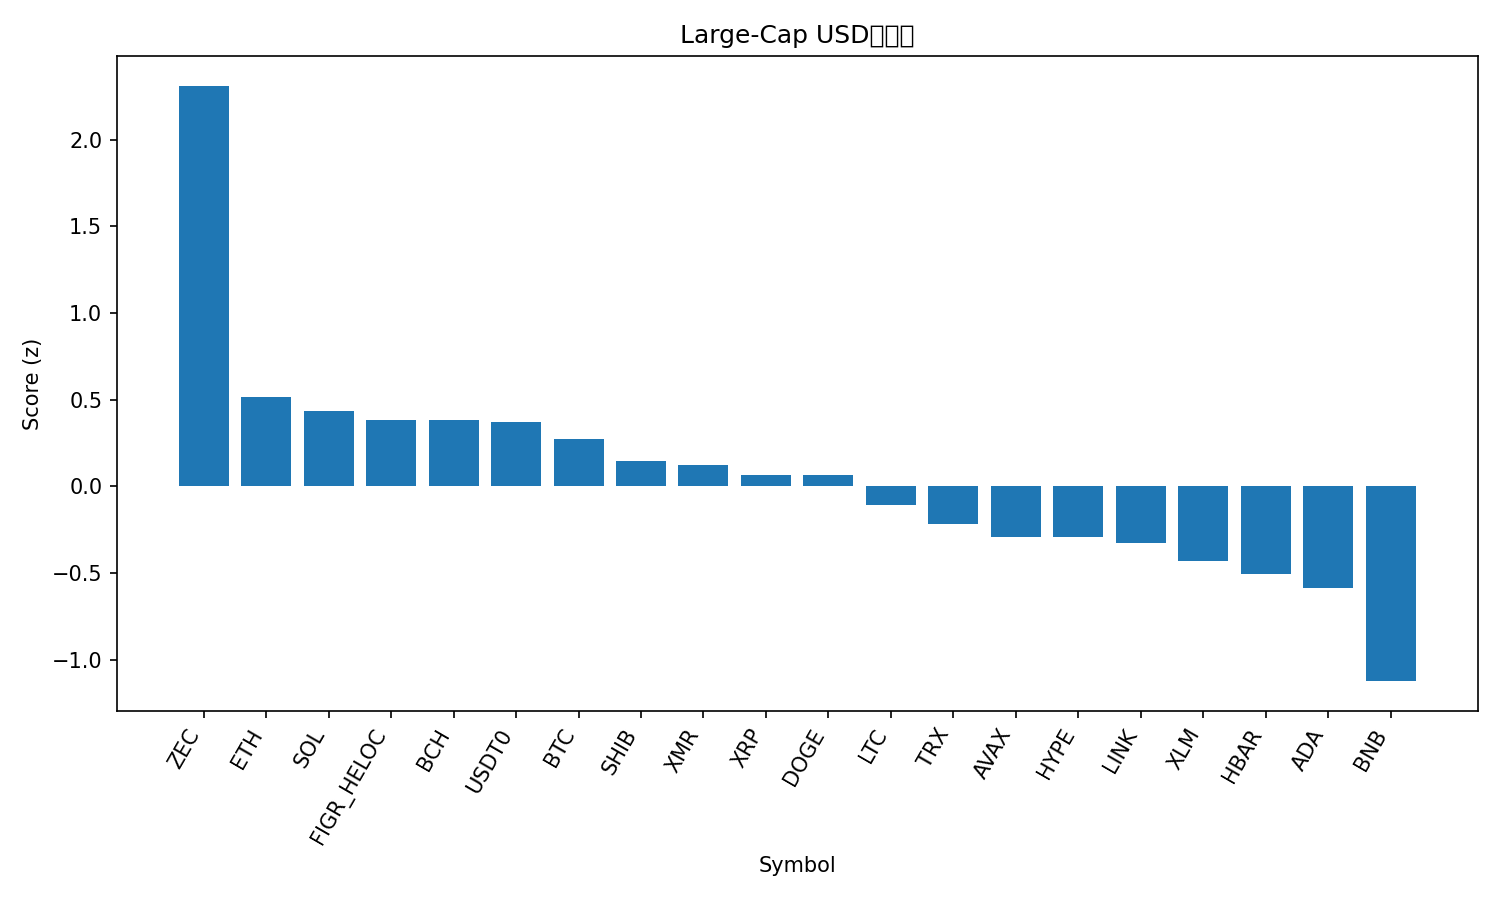

Source data for this figure (header and first rows):
rank, name, symbol, price, pct_1h, pct_24h, pct_7d, pct_1h_vs_btc, pct_24h_vs_btc, pct_7d_vs_btc, market_cap_rank, market_cap, volume_usd, score
1, Zcash, ZEC, 360.9, -0.4187, 9.095, 43.18, -0.04305, 8.154, 39.86, 35, 5960517718, 1424815947, 2.311
2, Ethereum, ETH, 4137, -0.1701, 1.144, 2.436, 0.2055, 0.203, -0.8844, 2, 500696458698, 33883365346, 0.5169
3, Solana, SOL, 199.2, -0.05469, -0.006656, 3.598, 0.3209, -0.9476, 0.2777, 6, 109486540794, 6404036065, 0.4359
4, Figure Heloc, FIGR_HELOC, 0.9809, 0.0, 0.0, -1.914, 0.3756, -0.941, -5.234, 15, 13000872472, 30600, 0.3838
5, Bitcoin Cash, BCH, 561.1, -0.3511, 0.2861, 16.35, 0.02455, -0.6549, 13.03, 18, 11218278655, 513133879, 0.3809
6, USDT0, USDT0, 0.9997, -0.03379, -0.06813, -0.05615, 0.3418, -1.009, -3.377, 31, 7279946714, 341007348, 0.3696
7, Bitcoin, BTC, 114719, -0.3756, 0.941, 3.321, 0.0, 0.0, 0.0, 1, 2287736529886, 59727921179, 0.2746
8, Shiba Inu, SHIB, 1.038e-05, -0.1423, -0.8382, 1.59, 0.2333, -1.779, -1.73, 34, 6119814401, 165836163, 0.1469
9, Monero, XMR, 340.5, -0.2617, -0.7461, 6.512, 0.1139, -1.687, 3.191, 32, 6284781467, 181781061, 0.1205
10, XRP, XRP, 2.61, -0.239, -1.228, 6.376, 0.1366, -2.169, 3.056, 5, 157448125990, 3928520361, 0.06792
11, Dogecoin, DOGE, 0.2018, -0.229, -0.6784, 0.6988, 0.1466, -1.619, -2.622, 9, 30678992539, 1907779452, 0.06285
12, Litecoin, LTC, 98.44, -0.3853, -0.9961, 3.937, -0.009738, -1.937, 0.6165, 30, 7541267778, 584443439, -0.1088
13, TRON, TRX, 0.2981, -0.307, -0.8679, -7.797, 0.0686, -1.809, -11.12, 10, 28229769746, 783599877, -0.2187
14, Avalanche, AVAX, 20.33, -0.3844, -1.46, -1.577, -0.008826, -2.401, -4.897, 26, 8675164204, 492601720, -0.2906
15, Hyperliquid, HYPE, 46.77, -0.6677, -2.123, 21.33, -0.2921, -3.064, 18.01, 17, 12668918577, 532366602, -0.2924
16, Chainlink, LINK, 18.26, -0.4506, -0.98, -3.79, -0.07503, -1.921, -7.11, 16, 12737302170, 800214051, -0.3242
17, Stellar, XLM, 0.3235, -0.3487, -2.623, -0.6507, 0.02695, -3.564, -3.971, 20, 10371188307, 192405635, -0.4315
18, Hedera, HBAR, 0.1769, -0.5313, -1.846, -0.8486, -0.1557, -2.787, -4.169, 29, 7514220624, 173466056, -0.5084
19, Cardano, ADA, 0.6689, -0.6944, -1.386, 0.3662, -0.3188, -2.327, -2.954, 11, 24508473567, 1144622780, -0.5893
20, BNB, BNB, 1149, -1.587, 1.04, 3.263, -1.212, 0.09885, -0.05718, 4, 158466366686, 2868410020, -1.124
21, Sui, SUI, 2.59, -1.068, -2.561, -1.479, -0.6924, -3.502, -4.799, 22, 9381079380, 852090956, -1.245
